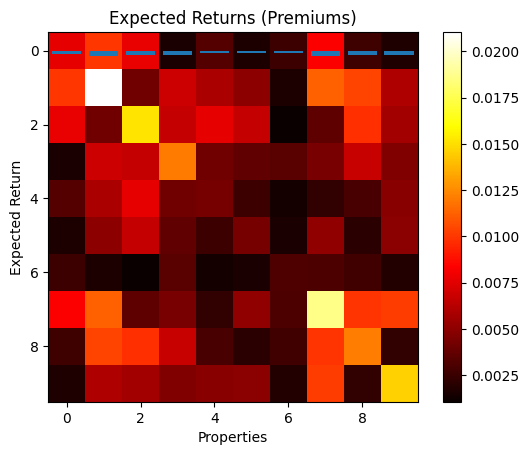
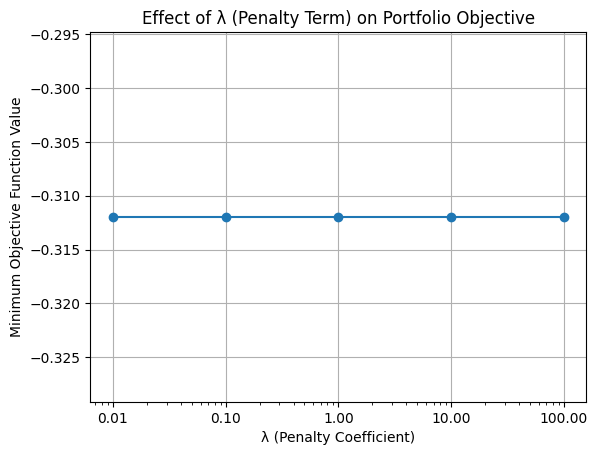
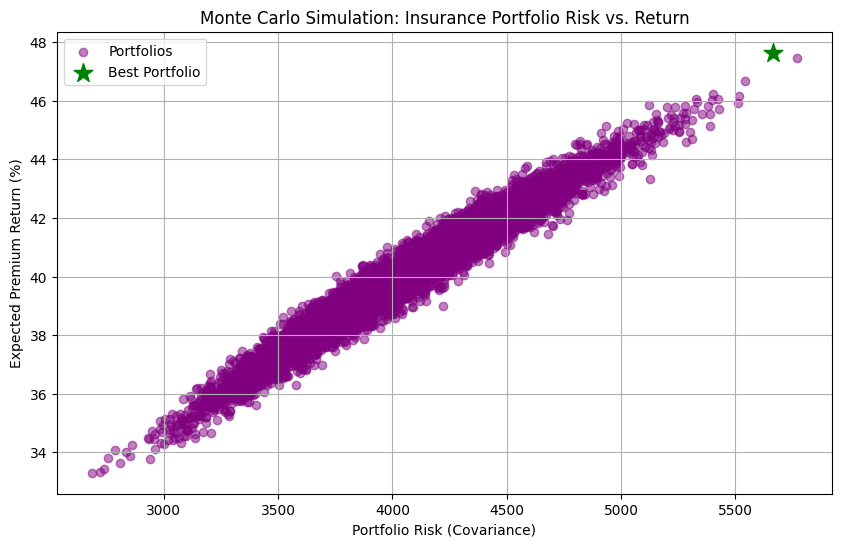
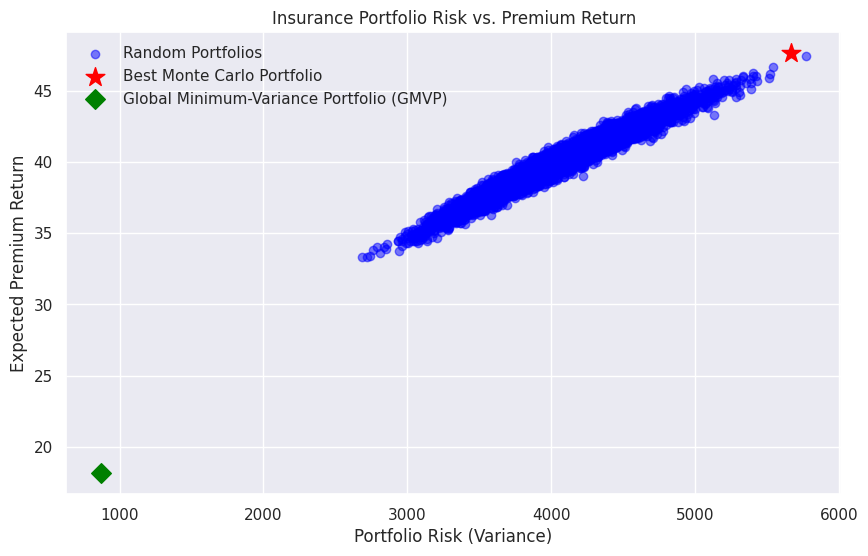

These charts were generated, in order, by the following Python code:

### CLASSICALAL COMPUTATION OF OPTIMIAL INSURANCE PORTFOLIOS USING: 
# Penalty Method (Constrained Optimiztion Technique)
# Qiskit Based Classical Monte Carlo 
# Global Minimum-Variance Portfolio 



### GIVEN PROGRAM FOR GENERATING 
import numpy as np

# Set random seed for reproducibility
np.random.seed(42)

# Number of properties
n_properties = 10

# Generate random expected returns (premiums) for properties
mu = np.random.uniform(0.05, 0.15, n_properties)

# Generate random correlation matrix and ensure it's symmetric and positive semi-definite
random_matrix = np.random.rand(n_properties, n_properties)
correlation_matrix = (random_matrix + random_matrix.T) / 2
np.fill_diagonal(correlation_matrix, 1)

# Generate covariance matrix by scaling the correlation matrix
sigma = correlation_matrix * np.outer(mu, mu)

# Budget (30% of properties)
budget = int(0.3 * n_properties)

# plot sigma as image
import matplotlib.pyplot as plt

# vizualization 
plt.imshow(sigma, cmap="hot", interpolation="nearest")
plt.colorbar()
plt.title("Covariance Matrix")
plt.xlabel("Properties")
plt.ylabel("Properties")
plt.show()

# Vizualization
plt.bar(range(n_properties), mu)
plt.title("Expected Returns (Premiums)")
plt.xlabel("Properties")
plt.ylabel("Expected Return")
plt.show()







### CLASSICAL OPTIMIZATION FOR INSURANCE PORTFOLIOS USING PENALTY METHOD### 

import matplotlib.pyplot as plt 

# reinitialized - however this was already declared before 
np.random.seed(42)
n_properties = 10 
mu = np.random.uniform(0.05, 0.15, n_properties)

# Generating correlation matrix - already implemented previously as well 
random_matrix = np.random.rand(n_properties, n_properties)
correlation_matrix = (random_matrix + random_matrix.T) / 2
np.fill_diagonal(correlation_matrix, 1)


# Calculating covariance matrix - already done previously 
sigma = correlation_matrix * np.outer(mu, mu)

# budget is to select 30% of properties 
budget = int(0.3 * n_properties)

# Try different lambda valus (penalty strength for deviating from budget constraint)
lambdas = [0.01, 0.1, 1, 10, 100]
scores = []

from itertools import combinations

# iterate over all possible combinations of properties and final the optimal one
property_indices = list(range(n_properties))
for lam in lambdas:
    best_score = float('inf')

    # try every combination of 'budget' number of properties 
    for combo in combinations(property_indices, budget):
        x = np.zeros(n_properties)
        x[list(combo)] = 1 # select the current bombination 

        # Objective: Risk-Return + Penalty 
        risk_term = x @ sigma @ x
        return_term = x @ mu
        penalty_term = lam * (np.sum(x) - budget) ** 2
        total_score = risk_term - return_term + penalty_term

        if total_score < best_score:
            best_score = total_score

    scores.append(best_score)

# plotting how the lambda parameter affects the objective function value
import pandas as pd 
import seaborn as sns 
import matplotlib.ticker as ticker
import matplotlib.pyplot as plt 

fig, ax = plt.subplots()
ax.plot(lambdas, scores, marker='o')
ax.set_xscale("log")
ax.set_title("Effect of λ (Penalty Term) on Portfolio Objective")
ax.set_xlabel("λ (Penalty Coefficient)")
ax.set_ylabel("Minimum Objective Function Value")
ax.grid(True)
ax.xaxis.set_major_formatter(ticker.FormatStrFormatter('%.2f'))
plt.show()

print(pd.DataFrame({'Lambda': lambdas, 'Objective Score': scores}))










### QISKIT BASED CLASSICAL MONTE CARLO FOR PORTFOLIO OPTIMIZATION 

# implement seed - already done several times 
np.random.seed(42)

# number of policies and budget 
num_policies = 25
budget = 10 
risk_factor = 0.5 # tradeoff parameter between return and risk

# Generate synthetic premiums and covariance matrix
premiums = np.random.uniform(1000, 5000, num_policies)
random_matrix = np.random.rand(num_policies, num_policies)
correlation_matrix = (random_matrix + random_matrix.T) / 2 
np.fill_diagonal(correlation_matrix, 1)

# Covariance scaled appropriately (units)
covariance_matrix = correlation_matrix * np.outer(premiums, premiums) * 0.00001

# Initialize trackers for the best portfolio and performance metrics 
best_portfolio = None 
best_return = -np.inf 
returns_list = []
risks_list = [] 

# Perform random search using Monte Carlo 
for _ in range(10000): 
    weights = np.random.random(num_policies)
    weights /= np.sum(weights) # normalize to sum to 1 
    scaled_weights = weights * budget # adjust to meet the budget

    # Calculate return and risk 
    portfolio_return = np.dot(scaled_weights, premiums)
    portfolio_risk = np.dot(scaled_weights.T, np.dot(covariance_matrix, scaled_weights))
    adjusted_return = portfolio_return - risk_factor * portfolio_risk 

    # Track Results 
    returns_list.append(portfolio_return)
    risks_list.append(portfolio_risk)

    # Keep best performing portfolio 
    if adjusted_return > best_return:
        best_return = adjusted_return 
        best_portfolio = scaled_weights

# Final Performance metrics for the best portfolio 
expected_return_best = np.dot(best_portfolio, premiums)
risk_best = np.dot(best_portfolio.T, np.dot(covariance_matrix, best_portfolio))

# Normalize returns for plotting 
returns_list = [(r / np.sum(premiums)) * 100 for r in returns_list]
expected_return_best = (expected_return_best / np.sum(premiums)) * 100

# Output 
print("\n=== Monte Carlo Optimization: Insurance Portfolio ===")
print("Best Portfolio Allocation (scaled to budget):", best_portfolio)
print(f"Expected Premium Return: ${expected_return_best:,.2f}")
print(f"Portfolio Risk: {risk_best:.4f}")

# Plot risk vs. return for all portfolios and the best one 
plt.figure(figsize=(10, 6))
plt.scatter(risks_list, returns_list, alpha=0.5, color='purple', label='Portfolios')
plt.scatter(risk_best, expected_return_best,
            color='green', marker='*', s=200, label='Best Portfolio')
plt.title('Monte Carlo Simulation: Insurance Portfolio Risk vs. Return')
plt.xlabel('Portfolio Risk (Covariance)')
plt.ylabel('Expected Premium Return (%)')
plt.legend()
plt.grid()
plt.show()









### GLOBAL MINIMUM-VARIANCE PORTFOLIO USING OPTIMIZATION 
from scipy.optimize import minimize 
import matplotlib.pyplot as plt 
import seaborn as sns 
import matplotlib as mpl

# Function to compute portfolio variance (objective function)
def portfolio_variance(weights, cov_matrix):
    return weights.T @ cov_matrix @ weights 

# Constraint: weights must sum to 1 
constraints = {'type': 'eq', 'fun': lambda weights: np.sum(weights)-1}

# Bounds: weights between 0 and 1 
bounds = tuple((0,1) for _ in range(num_policies))

# Inital Guess - equal weight distribution 
initial_guess = num_policies * [1.0 / num_policies]

# Minimize portfolio variance subject to constraints and bounds 
result = minimize(
    portfolio_variance, 
    initial_guess,
    args=(covariance_matrix, ),
    method = "SLSQP",
    bounds = bounds, 
    constraints=constraints
)

# Extract optimal weights and calculate associated return and risk 
gmvp_weights = result.x 
gmvp_return = np.dot(gmvp_weights * budget, premiums)
gmvp_return = (gmvp_return / np.sum(premiums)) * 100 
gmvp_variance = portfolio_variance(gmvp_weights * budget, covariance_matrix)
gmvp_std_dev = np.sqrt(gmvp_variance)

# Output 
print("\n=== Global Minimum-Variance Portfolio (GMVP) ===")
print("GMVP Weights (scaled to budget):", gmvp_weights * budget)
print(f"Expected Premium Return of GMVP: {gmvp_return:.2f}")
print(f"Risk (Variance) of GMVP: {gmvp_variance:.4f}")

# Plot set-up and styling 
mpl.rcParams.update(mpl.rcParamsDefault)
mpl.rcParams['text.usetex'] = False
mpl.rcParams['font.family'] = 'sans-serif'
mpl.rcParams['mathtext.fontset'] = 'dejavusans'
plt.style.use('seaborn-v0_8-darkgrid')
sns.set()
plt.figure(figsize=(10, 6))

# Plot all Monte Carlo portfolios
plt.scatter(risks_list, returns_list, alpha=0.5, color='blue', label='Random Portfolios')

# Plot Best Monte Carlo portfolio
plt.scatter(
    risk_best,
    expected_return_best,
    color='red',
    marker='*',
    s=200,
    label='Best Monte Carlo Portfolio'
)

# Plot GMVP
plt.scatter(
    gmvp_variance,
    gmvp_return,
    color='green',
    marker='D',
    s=100,
    label='Global Minimum-Variance Portfolio (GMVP)'
)

plt.title('Insurance Portfolio Risk vs. Premium Return')
plt.xlabel('Portfolio Risk (Variance)')
plt.ylabel('Expected Premium Return')
plt.legend()
plt.grid(True)
plt.show()